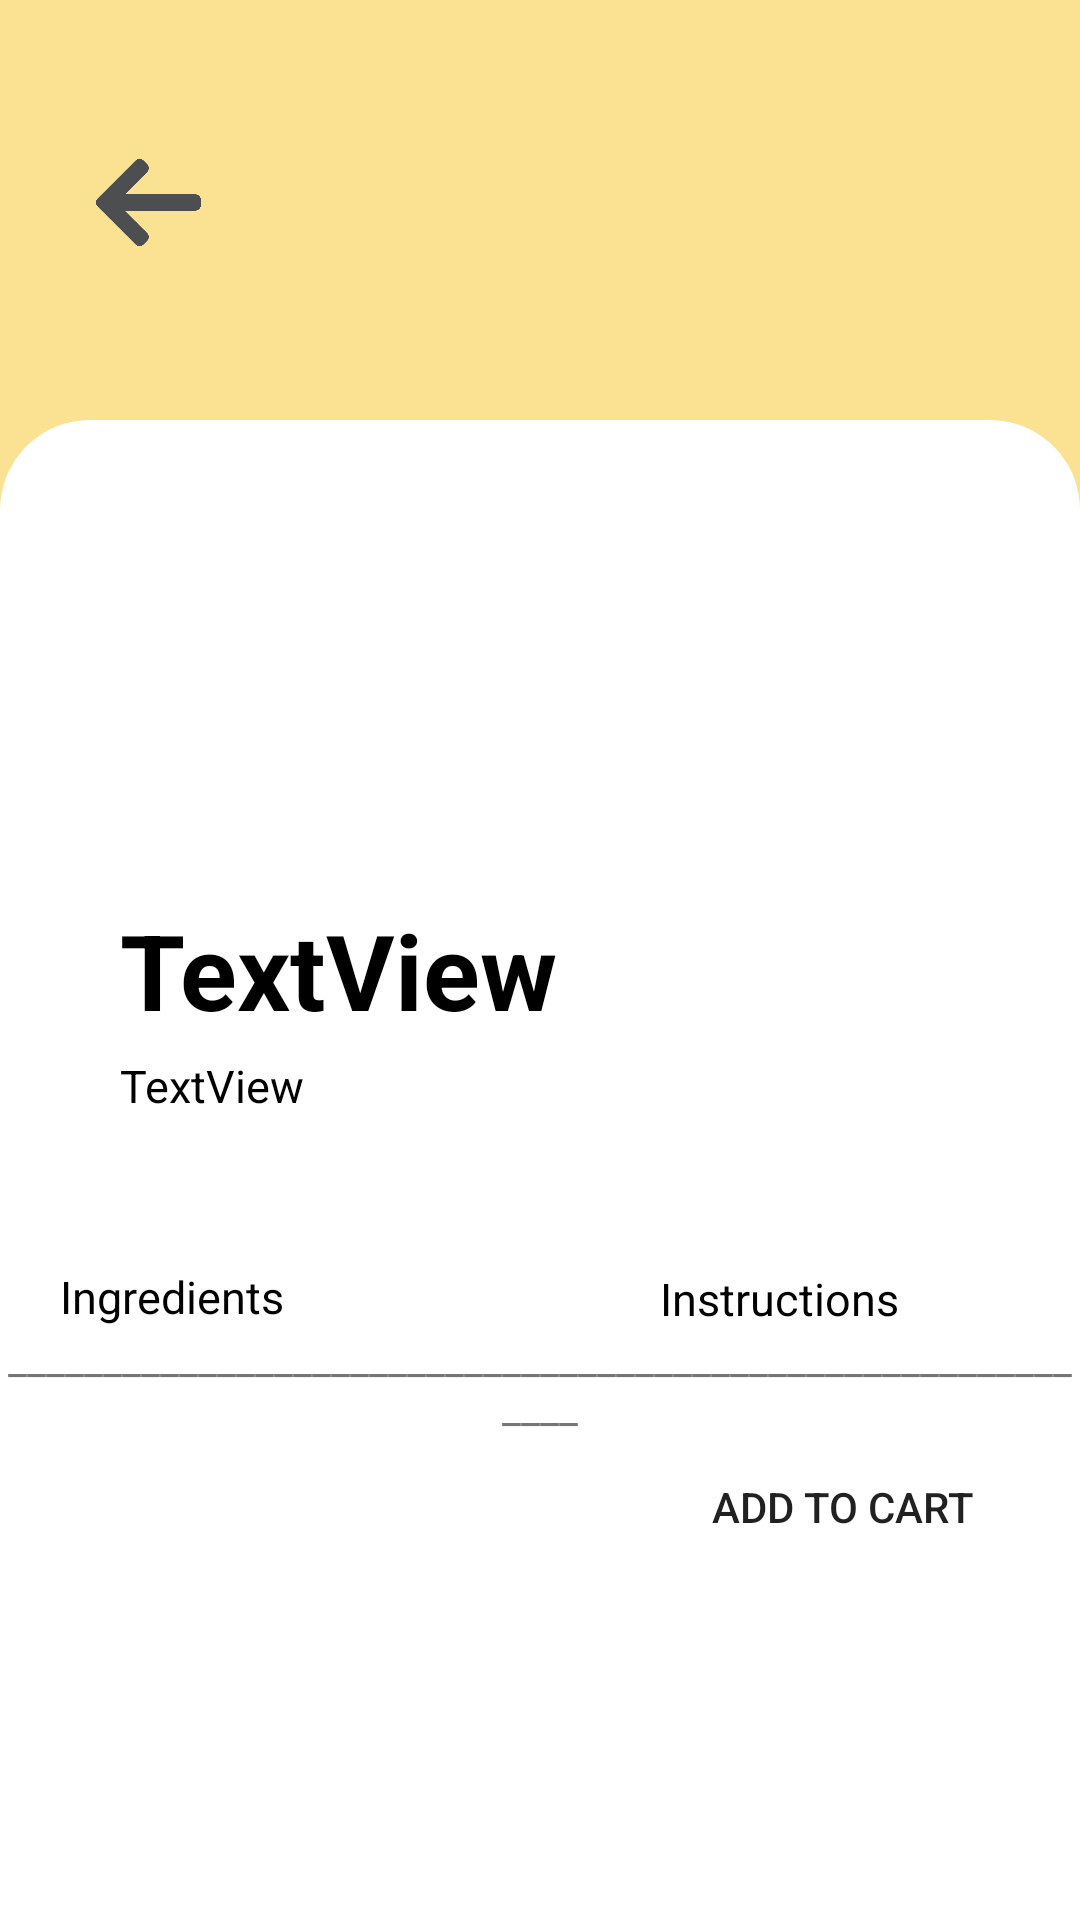

The Android layout XML behind this screen, and the referenced resources:
<!-- AndroidManifest.xml: application theme Theme.GroceryApp.NoActionBar -->
<!-- res/layout/activity_recipe_click.xml -->
<?xml version="1.0" encoding="utf-8"?>
<androidx.constraintlayout.widget.ConstraintLayout xmlns:android="http://schemas.android.com/apk/res/android"
    xmlns:app="http://schemas.android.com/apk/res-auto"
    xmlns:tools="http://schemas.android.com/tools"
    android:layout_width="match_parent"
    android:layout_height="match_parent"
    android:background="@color/yellow"
    tools:context=".RecipeClick">


    <ImageView
        android:id="@+id/dishpicRC"
        android:layout_width="202dp"
        android:layout_height="213dp"
        android:layout_marginTop="3dp"
        android:layout_marginEnd="5dp"
        app:layout_constraintEnd_toEndOf="parent"
        app:layout_constraintTop_toTopOf="parent"
        app:srcCompat="@drawable/user_2" />

    <TextView
        android:id="@+id/textView4"
        android:layout_width="wrap_content"
        android:layout_height="500dp"
        android:background="@drawable/whitebackgroundrecipeclick"
        app:layout_constraintBottom_toBottomOf="parent"
        app:layout_constraintEnd_toEndOf="parent" />

    <ImageView
        android:id="@+id/imageView5"
        android:layout_width="59dp"
        android:onClick="goToAllRecipe"
        android:layout_height="35dp"
        android:layout_marginStart="20dp"
        android:layout_marginTop="50dp"
        app:layout_constraintStart_toStartOf="parent"
        app:layout_constraintTop_toTopOf="parent"
        app:srcCompat="@drawable/left_arrow" />

    <LinearLayout
        android:layout_width="match_parent"
        android:layout_height="match_parent"
        android:orientation="vertical"
        app:layout_constraintEnd_toEndOf="parent"
        app:layout_constraintTop_toTopOf="parent">

        <TextView
            android:id="@+id/dishnameRC"
            android:layout_width="match_parent"
            android:layout_height="wrap_content"
            android:layout_marginLeft="40dp"
            android:layout_marginTop="300dp"
            android:text="TextView"
            android:textColor="@color/black"
            android:textSize="35sp"
            android:textStyle="bold" />

        <TextView
            android:id="@+id/dishDescriptionRC"
            android:layout_width="match_parent"
            android:layout_height="wrap_content"
            android:layout_marginLeft="40dp"
            android:layout_marginTop="5dp"
            android:text="TextView"
            android:textColor="@color/black"
            android:textSize="15sp" />

        <TextView
            android:id="@+id/textView7"
            android:layout_width="match_parent"
            android:layout_height="wrap_content"
            android:layout_marginLeft="20dp"
            android:layout_marginTop="50dp"
            android:text="Ingredients"
            android:textColor="@color/black"
            android:textSize="15sp" />

        <TextView
            android:id="@+id/textView8"
            android:layout_width="match_parent"
            android:layout_height="wrap_content"
            android:layout_marginLeft="220dp"
            android:onClick="goToInstructions"
            android:layout_marginTop="-20dp"
            android:text="Instructions"
            android:textColor="@color/black"
            android:textSize="15sp" />

        <TextView
            android:id="@+id/divider"
            android:layout_width="match_parent"
            android:layout_height="wrap_content"
            android:text="@string/linebar"
            android:textAlignment="center" />

        <androidx.recyclerview.widget.RecyclerView
            android:id="@+id/ingredientsRV"
            android:layout_width="match_parent"
            android:layout_height="wrap_content" />

        <Button
            android:id="@+id/button"
            android:layout_width="158dp"
            android:onClick="addToCart"
            android:layout_height="wrap_content"
            android:layout_gravity="end"
            android:background="@drawable/roundedbutton"
            android:backgroundTint="#FFEB3B"
            android:text="@string/add_to_cart" />
    </LinearLayout>
</androidx.constraintlayout.widget.ConstraintLayout>
<!-- resources referenced by this layout -->
<resources>
  <color name="black">#FF000000</color>
  <color name="yellow">#FBE192 </color>
  <!-- drawable left_arrow: png bitmap (drawable, 3983 bytes) -->
  <!-- drawable whitebackgroundrecipeclick (drawable) -->
  <?xml version="1.0" encoding="utf-8"?>
  <shape xmlns:android="http://schemas.android.com/apk/res/android"
      android:shape="rectangle">
  
      <corners
          android:topRightRadius="30dp"
          android:topLeftRadius="30dp"/>
  
      <solid
          android:color="@color/white"/>
  
      <size android:width="760dp"
          android:height="1000dp"/>
  
  </shape>
  <string name="add_to_cart">  Add To Cart</string>
  <string name="linebar"> ____________________________________________________________  </string>
  <style name="Theme.GroceryApp.NoActionBar">
          <item name="windowActionBar">false</item>
          <item name="windowNoTitle">true</item>
      </style>
  <color name="white">#FFFFFFFF</color>
</resources>
